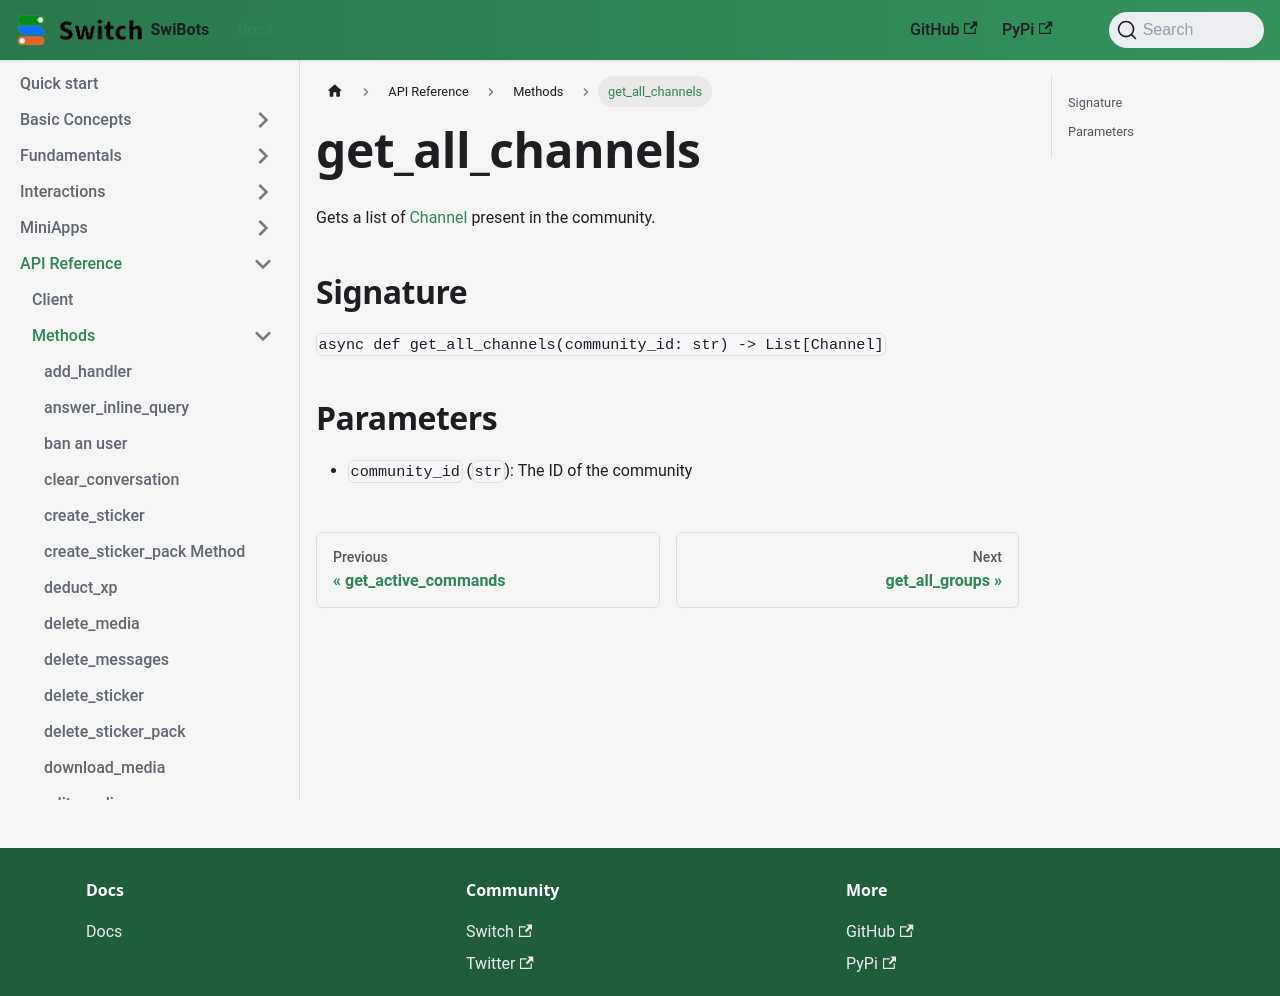

repository: switchcollab/Switch-Bots-Python-Library · page: docs/api_reference/methods/get_all_channels/index.html · generator: docusaurus

# get_all_channels

Gets a list of [Channel](../types/channel.md) present in the community.

## Signature

`async def get_all_channels(community_id: str) -> List[Channel]`

## Parameters

- `community_id` (`str`): The ID of the community
